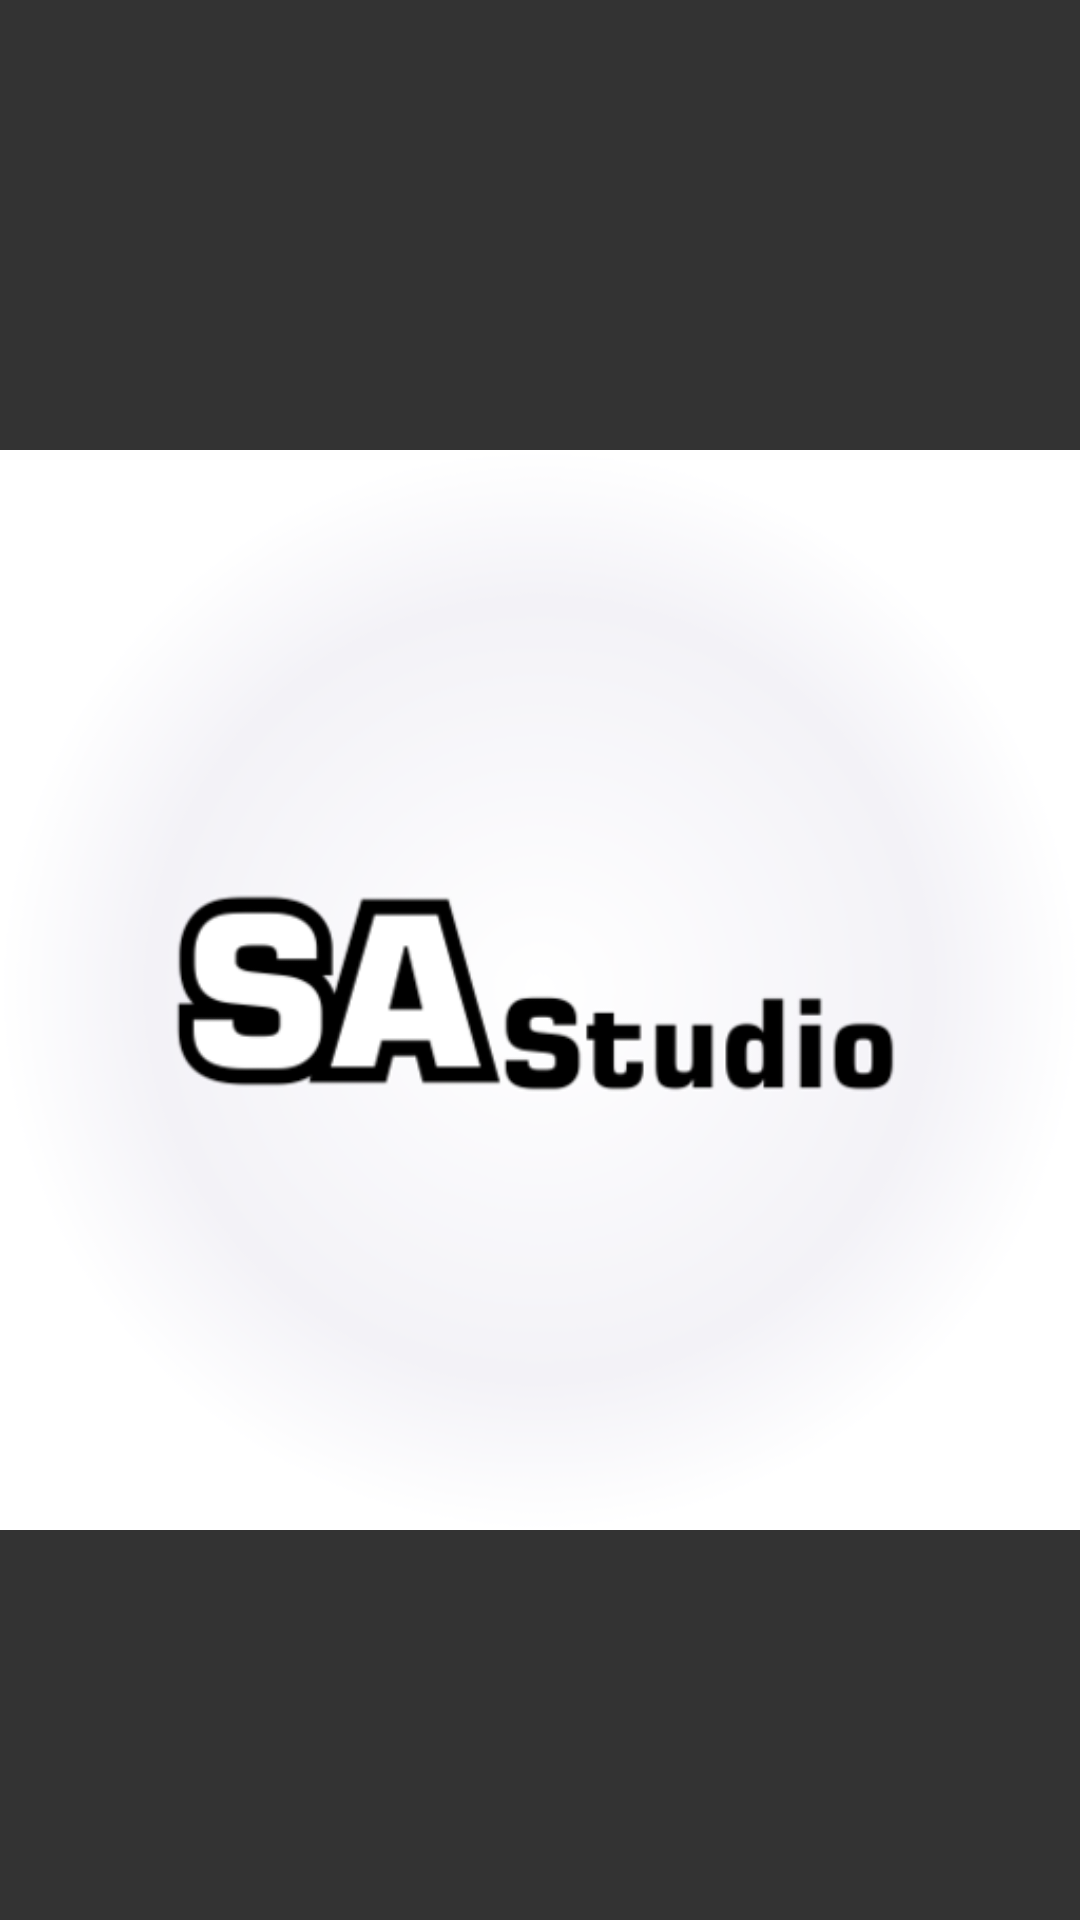

Android layout source for this screen:
<!-- AndroidManifest.xml: application theme Theme.AnimalWallpaper -->
<!-- res/layout/layout_header.xml -->
<?xml version="1.0" encoding="utf-8"?>
<RelativeLayout xmlns:android="http://schemas.android.com/apk/res/android"
    android:layout_width="match_parent"
    android:layout_height="90pt"
    xmlns:app="http://schemas.android.com/apk/res-auto"
    android:background="#333333"
    android:orientation="vertical">

    <LinearLayout
        android:layout_width="match_parent"
        android:layout_height="match_parent"
        android:gravity="center">

        <ImageView
            android:layout_width="match_parent"
            android:layout_height="match_parent"
            android:layout_gravity="center"
            android:paddingBottom="20dp"
            android:paddingTop="40dp"
            android:src="@drawable/logo">

        </ImageView>

    </LinearLayout>

</RelativeLayout>
<!-- resources referenced by this layout -->
<resources>
  <!-- drawable logo: png bitmap (drawable-v24, 44660 bytes) -->
  <style name="Theme.AnimalWallpaper" parent="Theme.MaterialComponents.DayNight.DarkActionBar">
          
          <item name="colorPrimary">@color/purple_500</item>
          <item name="colorPrimaryVariant">@color/purple_700</item>
          <item name="colorOnPrimary">@color/white</item>
          
          <item name="colorSecondary">@color/teal_200</item>
          <item name="colorSecondaryVariant">@color/teal_700</item>
          <item name="colorOnSecondary">@color/black</item>
          
          <item name="android:statusBarColor" tools:targetApi="l">?attr/colorPrimaryVariant</item>
          
      </style>
  <color name="purple_500">#1a1a1a</color>
  <color name="purple_700">#1a1a1a</color>
  <color name="white">#FFFFFFFF</color>
  <color name="teal_200">#1a1a1a</color>
  <color name="teal_700">#1a1a1a</color>
  <color name="black">#000000</color>
</resources>
